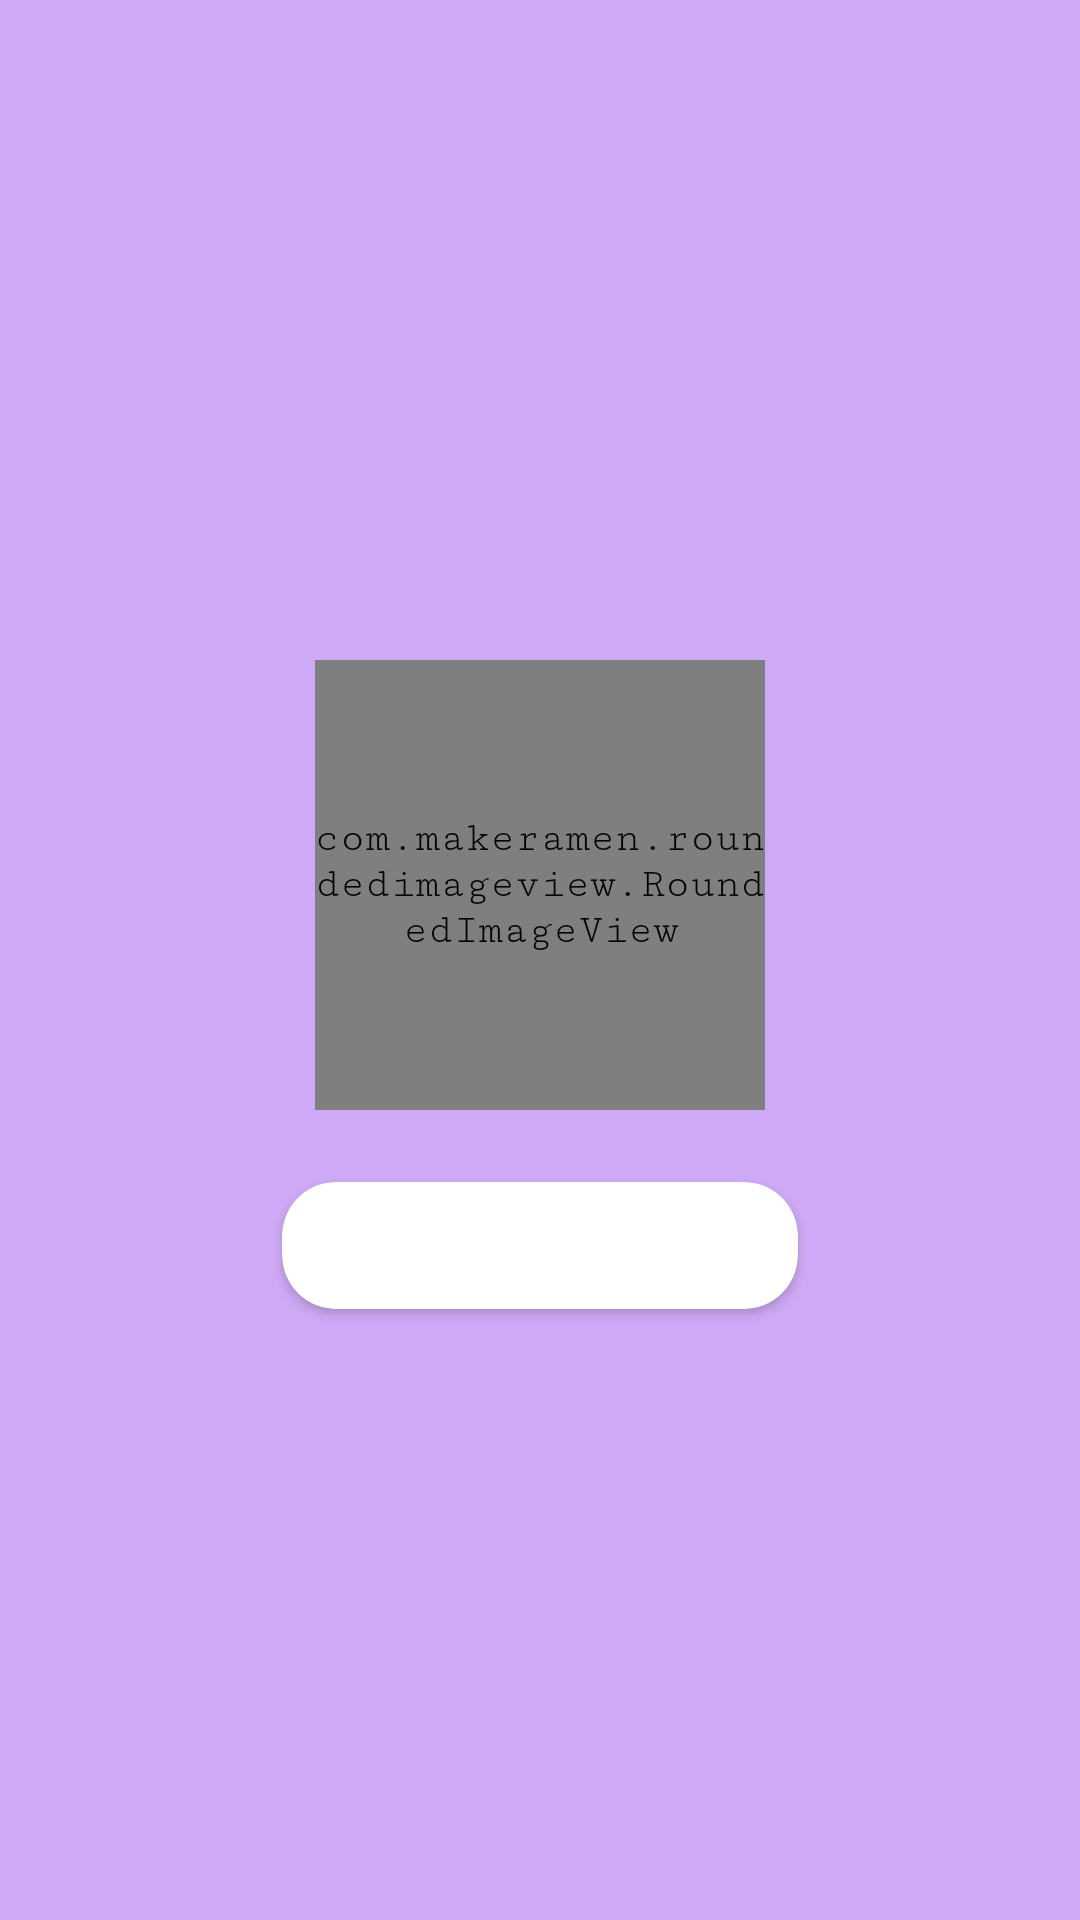

The Android layout XML behind this screen, and the referenced resources:
<!-- AndroidManifest.xml: application theme AppTheme -->
<!-- res/layout/page_try.xml -->
<?xml version="1.0" encoding="utf-8"?>
<androidx.constraintlayout.widget.ConstraintLayout xmlns:android="http://schemas.android.com/apk/res/android"
    xmlns:app="http://schemas.android.com/apk/res-auto"
    android:layout_width="match_parent"
    android:layout_height="match_parent">

    <com.makeramen.roundedimageview.RoundedImageView
        android:id="@+id/imageView"
        android:layout_width="150dp"
        android:layout_height="0dp"
        android:layout_marginTop="16dp"
        android:adjustViewBounds="true"
        android:scaleType="fitXY"
        android:src="@drawable/lets_start"
        app:layout_constraintBottom_toTopOf="@id/startButton"
        app:layout_constraintDimensionRatio="1:1"
        app:layout_constraintEnd_toEndOf="parent"
        app:layout_constraintStart_toStartOf="parent"
        app:layout_constraintTop_toTopOf="parent"
        app:layout_constraintVertical_chainStyle="packed"
        app:riv_border_color="@android:color/white"
        app:riv_border_width="3dp"
        app:riv_oval="true" />

    <androidx.cardview.widget.CardView
        android:id="@+id/startButton"
        android:layout_width="wrap_content"
        android:layout_height="wrap_content"
        android:layout_marginHorizontal="16dp"
        android:layout_marginTop="24dp"
        android:elevation="12dp"
        android:foreground="?attr/selectableItemBackground"
        app:cardCornerRadius="18dp"
        app:layout_constraintBottom_toBottomOf="parent"
        app:layout_constraintEnd_toEndOf="parent"
        app:layout_constraintStart_toStartOf="parent"
        app:layout_constraintTop_toBottomOf="@id/imageView">

        <TextView
            android:layout_width="wrap_content"
            android:layout_height="wrap_content"
            android:background="@drawable/button_gradient_bg"
            android:paddingHorizontal="20dp"
            android:paddingVertical="10dp"
            android:text="@string/try_title"
            android:textAlignment="center"
            android:textSize="20sp"
            android:textStyle="bold"
            app:layout_constrainedWidth="true" />
    </androidx.cardview.widget.CardView>
</androidx.constraintlayout.widget.ConstraintLayout>
<!-- resources referenced by this layout -->
<resources>
  <!-- drawable lets_start: webp bitmap (drawable, 27942 bytes) -->
  <string name="try_title">LET\'S START</string>
  <style name="AppTheme" parent="Theme.AppCompat.Light.NoActionBar">
          
          <item name="colorPrimary">@color/colorPrimary</item>
          <item name="colorPrimaryDark">@color/colorPrimaryDark</item>
          <item name="colorAccent">@color/colorAccent</item>
          <item name="android:colorBackground">@color/colorPrimary</item>
          <item name="android:textViewStyle">@style/LightTextViewStyle</item>
          <item name="android:buttonStyle">@style/RobotoButtonStyle</item>
          <item name="android:windowLightStatusBar">true</item>
          <item name="android:statusBarColor">@android:color/transparent</item>
      </style>
  <color name="colorPrimary">#cea9f5</color>
  <color name="colorPrimaryDark">#5100a8</color>
  <color name="colorAccent">#dcf5ef</color>
  <style name="LightTextViewStyle" parent="android:Widget.TextView">
          <item name="android:fontFamily">serif-monospace</item>
          <item name="android:textColor">@android:color/white</item>
      </style>
  <style name="RobotoButtonStyle" parent="android:Widget.Holo.Button">
          <item name="android:fontFamily">sans-serif-light</item>
      </style>
</resources>
